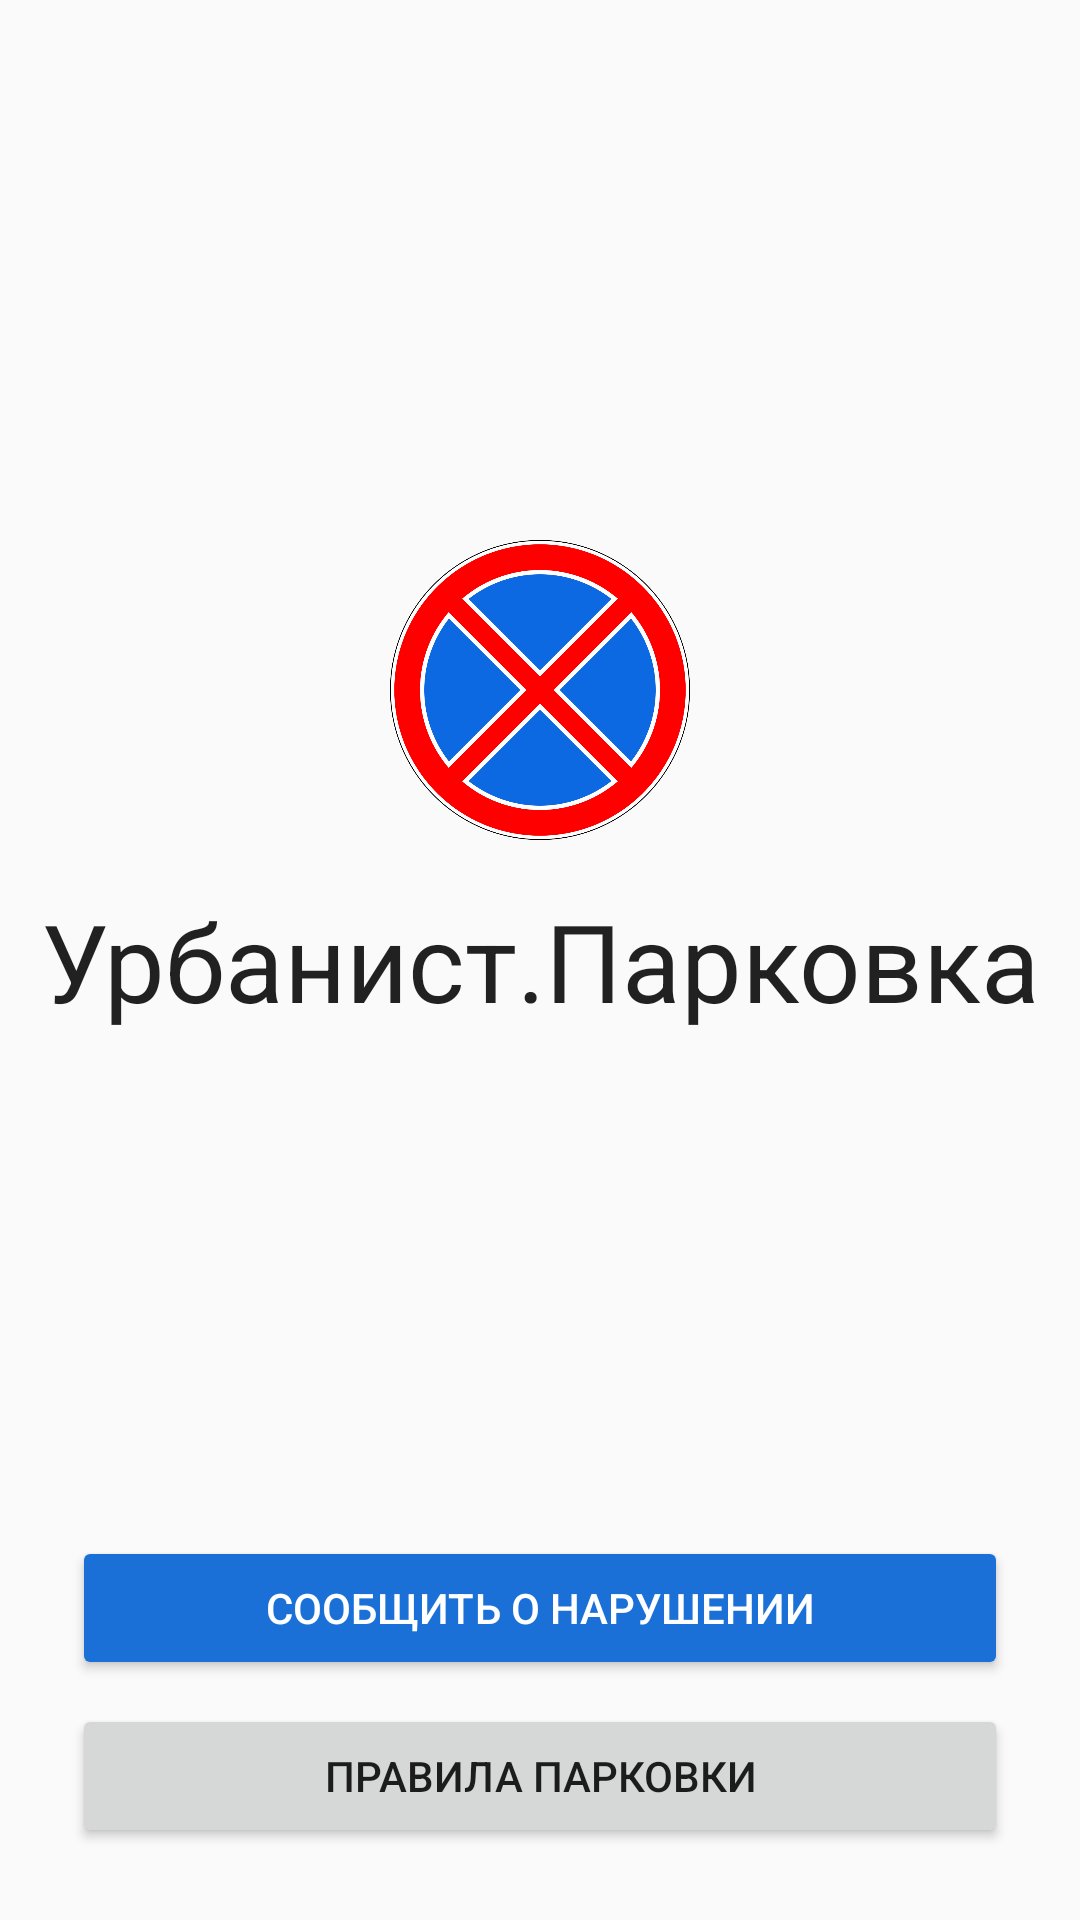

Android layout source for this screen:
<!-- AndroidManifest.xml: application theme AppTheme -->
<!-- res/layout/activity_main.xml -->
<?xml version="1.0" encoding="utf-8"?>
<androidx.constraintlayout.widget.ConstraintLayout
        xmlns:android="http://schemas.android.com/apk/res/android"
        xmlns:tools="http://schemas.android.com/tools"
        xmlns:app="http://schemas.android.com/apk/res-auto"
        android:layout_width="match_parent"
        android:layout_height="match_parent"
        tools:context=".feature.main.MainActivity">
    <ImageView
            android:src="@drawable/icon"
            android:layout_width="100dp"
            android:layout_height="100dp"
            android:id="@+id/imageView"
            android:layout_marginBottom="16dp"
            app:layout_constraintEnd_toEndOf="parent"
            android:layout_marginEnd="8dp" app:layout_constraintStart_toStartOf="parent"
            android:layout_marginStart="8dp" app:layout_constraintBottom_toTopOf="@+id/textView"/>
    <TextView
            android:text="Урбанист.Парковка"
            android:layout_width="0dp"
            android:layout_height="wrap_content"
            android:id="@+id/textView"
            app:layout_constraintStart_toStartOf="parent"
            app:layout_constraintEnd_toEndOf="parent"
            android:textAppearance="@style/TextAppearance.AppCompat.Body1" android:textSize="36sp"
            android:layout_marginBottom="8dp" app:layout_constraintBottom_toBottomOf="parent"
            android:layout_marginTop="8dp" app:layout_constraintTop_toTopOf="parent" android:gravity="center"
            android:foregroundGravity="center" android:layout_marginEnd="8dp" android:layout_marginStart="8dp"/>
    <Button
            android:text="Правила парковки"
            android:layout_width="0dp"
            android:layout_height="wrap_content"
            android:id="@+id/rulesButton"
            app:layout_constraintBottom_toBottomOf="parent" android:layout_marginBottom="24dp"
            app:layout_constraintEnd_toEndOf="parent" android:layout_marginEnd="24dp"
            app:layout_constraintStart_toStartOf="parent" android:layout_marginStart="24dp"/>
    <Button
            android:text="Сообщить о нарушении"
            android:layout_width="0dp"
            android:layout_height="wrap_content"
            android:id="@+id/reportButton"
            app:layout_constraintEnd_toEndOf="parent" android:layout_marginEnd="24dp"
            app:layout_constraintStart_toStartOf="parent" android:layout_marginStart="24dp"
            app:layout_constraintBottom_toTopOf="@+id/rulesButton" android:layout_marginBottom="8dp"
            style="@style/Widget.AppCompat.Button.Colored"/>
</androidx.constraintlayout.widget.ConstraintLayout>
<!-- resources referenced by this layout -->
<resources>
  <!-- drawable icon: png bitmap (drawable, 105282 bytes) -->
  <style name="AppTheme" parent="Theme.AppCompat.Light.DarkActionBar">
          
          <item name="colorPrimary">@color/colorPrimary</item>
          <item name="colorPrimaryDark">@color/colorPrimaryDark</item>
          <item name="colorAccent">@color/colorAccent</item>
      </style>
  <color name="colorPrimary">#D34D4D</color>
  <color name="colorPrimaryDark">#923737</color>
  <color name="colorAccent">#1B70D8</color>
</resources>
